Run: headless pygame with SDL's dummy video driver; simulated clock (each Clock.tick advances the game by its frame time, no real sleeping); random seed 0; keys injected as events and as key.get_pressed() state; no mouse input.
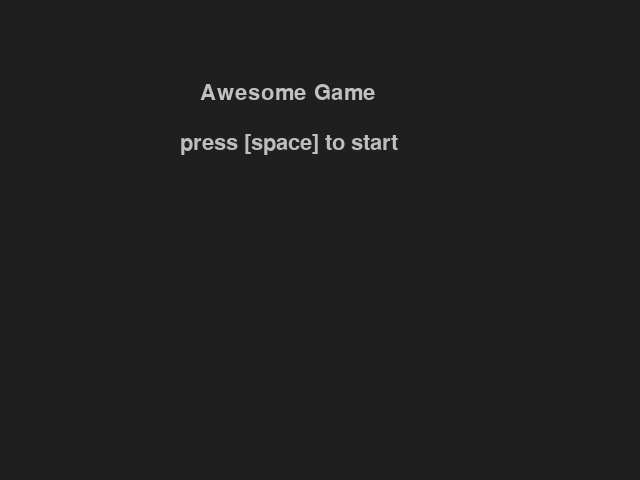
Frame 1 of 4 · flips 1–60 · no input
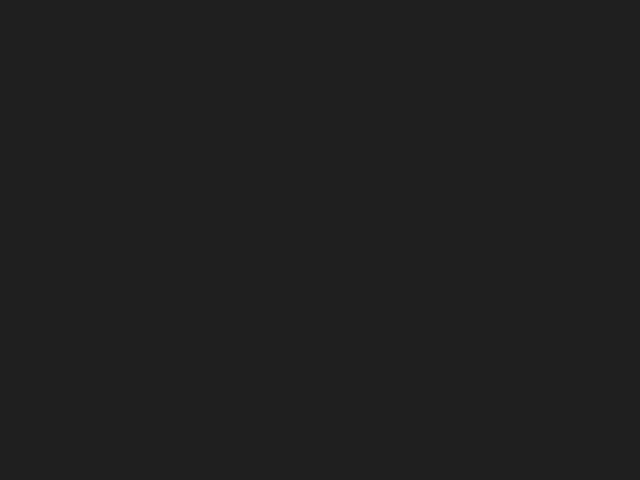
Frame 2 of 4 · flips 61–180 · tapped SPACE, RETURN · held RIGHT (→), D
Frame 3 of 4 · flips 181–300 · held DOWN (↓), S · screen unchanged from frame 2, image omitted
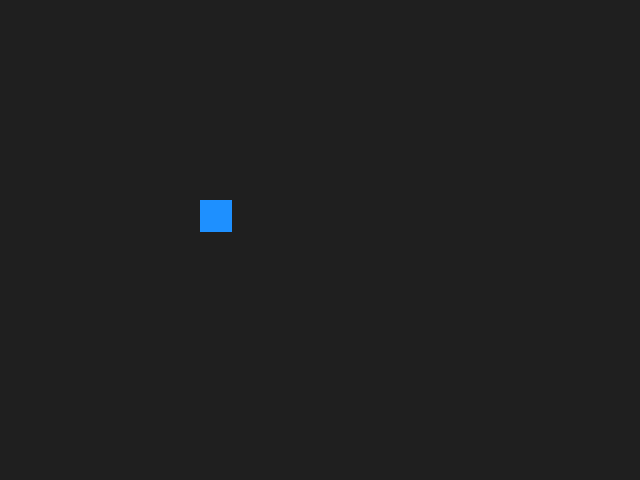
Frame 4 of 4 · flips 301–420 · held LEFT (←), A, UP (↑), W

The pygame program that drew these frames:

import pygame
import pygame.freetype

pygame.init()
size = (640, 480)
screen = pygame.display.set_mode(size)
clock = pygame.time.Clock()

def game_state(surf):
    rect = pygame.Rect(200, 200, 32, 32)
    while True:
        events = yield
        pressed = pygame.key.get_pressed()
        x = 1 if pressed[pygame.K_RIGHT] else -1 if pressed[pygame.K_LEFT] else 0
        rect.move_ip(x*5, 0)
        pygame.draw.rect(surf, pygame.Color('dodgerblue'), rect)
        yield

def title_state(surf):
    text = 'Awesome Game'
    colors = [[255, 255, 255, 20] for letter in text]
    font = pygame.freetype.SysFont(None, 22)
    font.origin = True
    while True:
        for color in colors:
            color[3] += 33
            if color[3] > 255: color[3] = 0
            x = 200
            for (letter, c) in zip(text, colors):
                bounds = font.get_rect(letter)
                font.render_to(surf, (x, 100), letter, c)
                x += bounds.width + 1

            font.render_to(surf, (180, 150), 'press [space] to start', pygame.Color('grey'))
            event = yield
            yield

def main():
    title = title_state(screen)
    game = game_state(screen)
    state = title

    while True:
        events = pygame.event.get()
        for e in events:
            if e.type == pygame.QUIT:
                return
            if e.type == pygame.KEYDOWN:
                if e.key == pygame.K_ESCAPE:
                    return
                if e.key == pygame.K_SPACE:
                    state = game if state == title else title
                if e.key == pygame.K_f:
                    if screen.get_flags() & pygame.FULLSCREEN:
                        pygame.display.set_mode(size)
                    else:
                        pygame.display.set_mode(size, pygame.FULLSCREEN)

        screen.fill(pygame.Color('grey12'))
        next(state)
        state.send(events)
        pygame.display.update()
        clock.tick(60)

if __name__ == '__main__':
    main()
